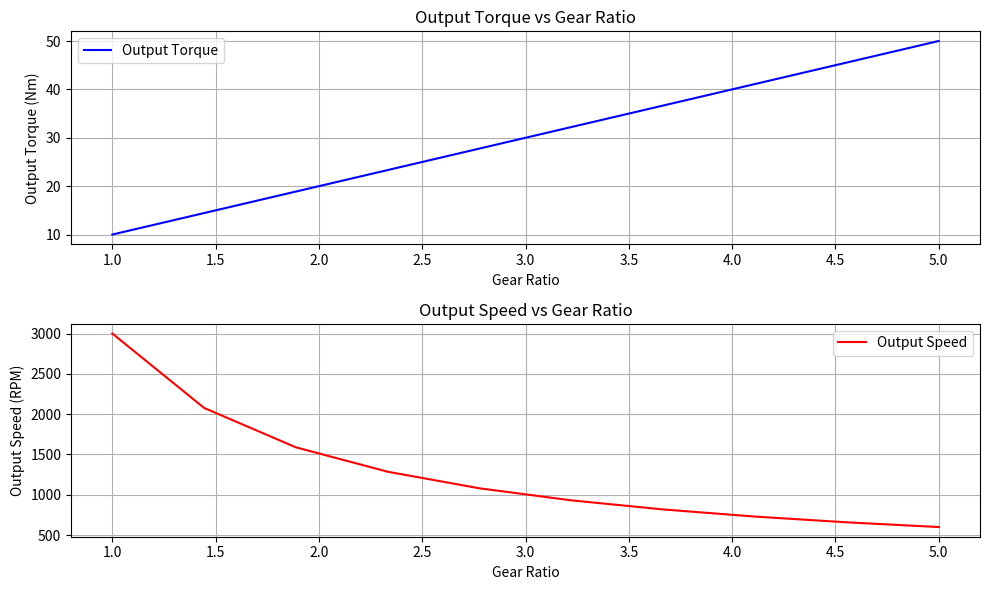

Source code (Python):
import numpy as np
import matplotlib.pyplot as plt

# Function to calculate gear ratio
def calculate_gear_ratio(teeth_input, teeth_output):
    return teeth_output / teeth_input

# Function to calculate output torque based on input torque and gear ratio
def calculate_output_torque(input_torque, gear_ratio):
    return input_torque * gear_ratio

# Function to calculate output speed based on input speed and gear ratio
def calculate_output_speed(input_speed, gear_ratio):
    return input_speed / gear_ratio

# Function to plot the relationship between gear ratio and output torque
def plot_gear_system(input_torque, input_speed, max_gear_teeth):
    gear_ratios = np.linspace(1, 5, 10)  # Varying gear ratios from 1 to 5
    output_torques = [calculate_output_torque(input_torque, ratio) for ratio in gear_ratios]
    output_speeds = [calculate_output_speed(input_speed, ratio) for ratio in gear_ratios]
    
    plt.figure(figsize=(10, 6))

    # Plotting output torque
    plt.subplot(2, 1, 1)
    plt.plot(gear_ratios, output_torques, label='Output Torque', color='blue')
    plt.title('Output Torque vs Gear Ratio')
    plt.xlabel('Gear Ratio')
    plt.ylabel('Output Torque (Nm)')
    plt.grid(True)
    plt.legend()

    # Plotting output speed
    plt.subplot(2, 1, 2)
    plt.plot(gear_ratios, output_speeds, label='Output Speed', color='red')
    plt.title('Output Speed vs Gear Ratio')
    plt.xlabel('Gear Ratio')
    plt.ylabel('Output Speed (RPM)')
    plt.grid(True)
    plt.legend()

    plt.tight_layout()
    plt.show()

# Main input values
input_teeth = 20  # Number of teeth on the input gear
output_teeth = 100  # Number of teeth on the output gear
input_torque = 10  # Torque applied to the input gear (Nm)
input_speed = 3000  # Speed of the input gear (RPM)

# Calculate gear ratio
gear_ratio = calculate_gear_ratio(input_teeth, output_teeth)
print(f"Gear Ratio: {gear_ratio:.2f}")

# Calculate output torque
output_torque = calculate_output_torque(input_torque, gear_ratio)
print(f"Output Torque: {output_torque:.2f} Nm")

# Calculate output speed
output_speed = calculate_output_speed(input_speed, gear_ratio)
print(f"Output Speed: {output_speed:.2f} RPM")

# Visualize the gear system performance
plot_gear_system(input_torque, input_speed, output_teeth)
